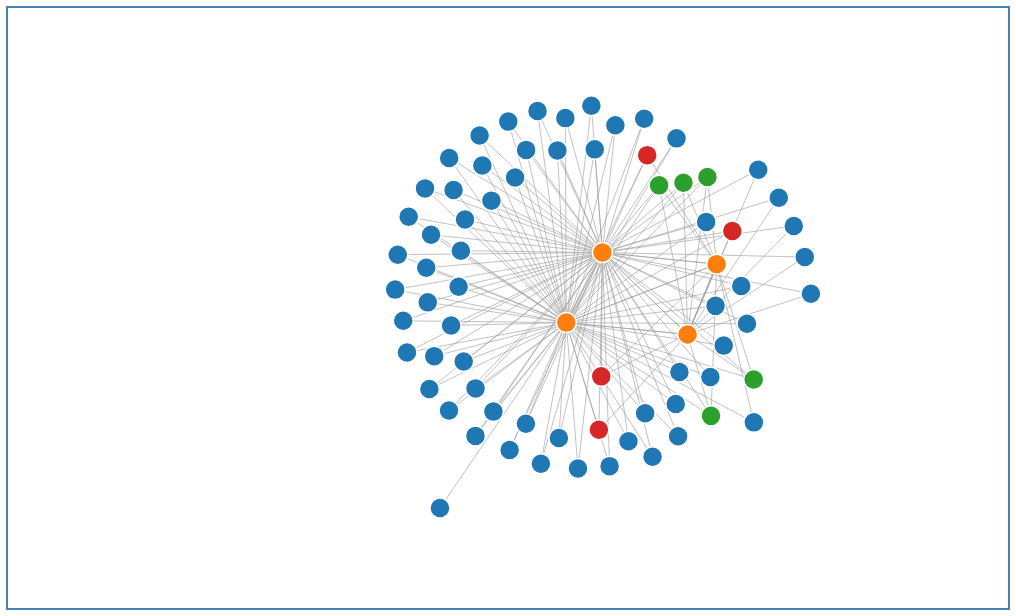
D3 v3 page, settled after 360 driven frames (6 s of simulated time); the page loaded 1 data file(s).



    var width = document.getElementById("test").clientWidth;
    var height = document.getElementById("test").clientHeight;

    var color = d3.scale.category10();

    var force = d3.layout.force()
        .charge(-500)
        .theta(1)
        .linkDistance(120)
        .size([width - 10, height - 50]);

    var svg = d3.select("#test")
        .append("svg")
        .attr("width", width)
        .attr("height", height);

    d3.json("data/friends-filtered.json", function (graph) {

        force
            .nodes(graph.nodes)
            .links(graph.links)
            .on("tick", tick)
            .start();

        var link = svg.selectAll(".link")
            .data(graph.links)
            .enter()
            .append("line")
            .attr("class", "link");

        var node = svg.selectAll(".node")
            .data(graph.nodes)
            .enter()
            .append("circle")
            .attr("class", "node")
            .attr("r", 10)
            .style("fill", function (d) { return color(10 - d.group); })
            .call(force.drag);

        resize();
        d3.select("svg").on("resize", resize);

        function tick() {
            link
                .attr("x1", function (d) { return d.source.x; })
                .attr("y1", function (d) { return d.source.y; })
                .attr("x2", function (d) { return d.target.x; })
                .attr("y2", function (d) { return d.target.y; });

            node
                .attr("cx", function (d) { return d.x; })
                .attr("cy", function (d) { return d.y; });

            node.append("title")
                .text(function (d) { return d.name; });
        }

        function resize() {
            svg
                .attr("width", width)
                .attr("height", height);

            force
                .size([width, height])
                .resume();
        }
    });
    



### data: data/friends-filtered.json
{
 "nodes": [
  {
   "name": "Adam Rowden",
   "group": 2
  },
  {
   "name": "Andrea Karlien Teagle",
   "group": 2
  },
  {
   "name": "Ann Megan Hendry",
   "group": 0
  },
  {
   "name": "Becky Sharples",
   "group": 2
  },
  {
   "name": "Beth Penney",
   "group": 2
  },
  {
   "name": "Charley Jade Gray",
   "group": 2
  },
  {
   "name": "Chris Roberts",
   "group": 2
  },
  {
   "name": "Claire Hopkins",
   "group": 2
  },
  "... 66 more items"
 ],
 "links": [
  {
   "source": 2,
   "target": 0,
   "value": 1
  },
  {
   "source": 2,
   "target": 1,
   "value": 1
  },
  {
   "source": 2,
   "target": 3,
   "value": 1
  },
  {
   "source": 2,
   "target": 4,
   "value": 1
  },
  {
   "source": 2,
   "target": 5,
   "value": 1
  },
  {
   "source": 2,
   "target": 6,
   "value": 1
  },
  {
   "source": 2,
   "target": 7,
   "value": 1
  },
  {
   "source": 2,
   "target": 8,
   "value": 1
  },
  "... 157 more items"
 ]
}